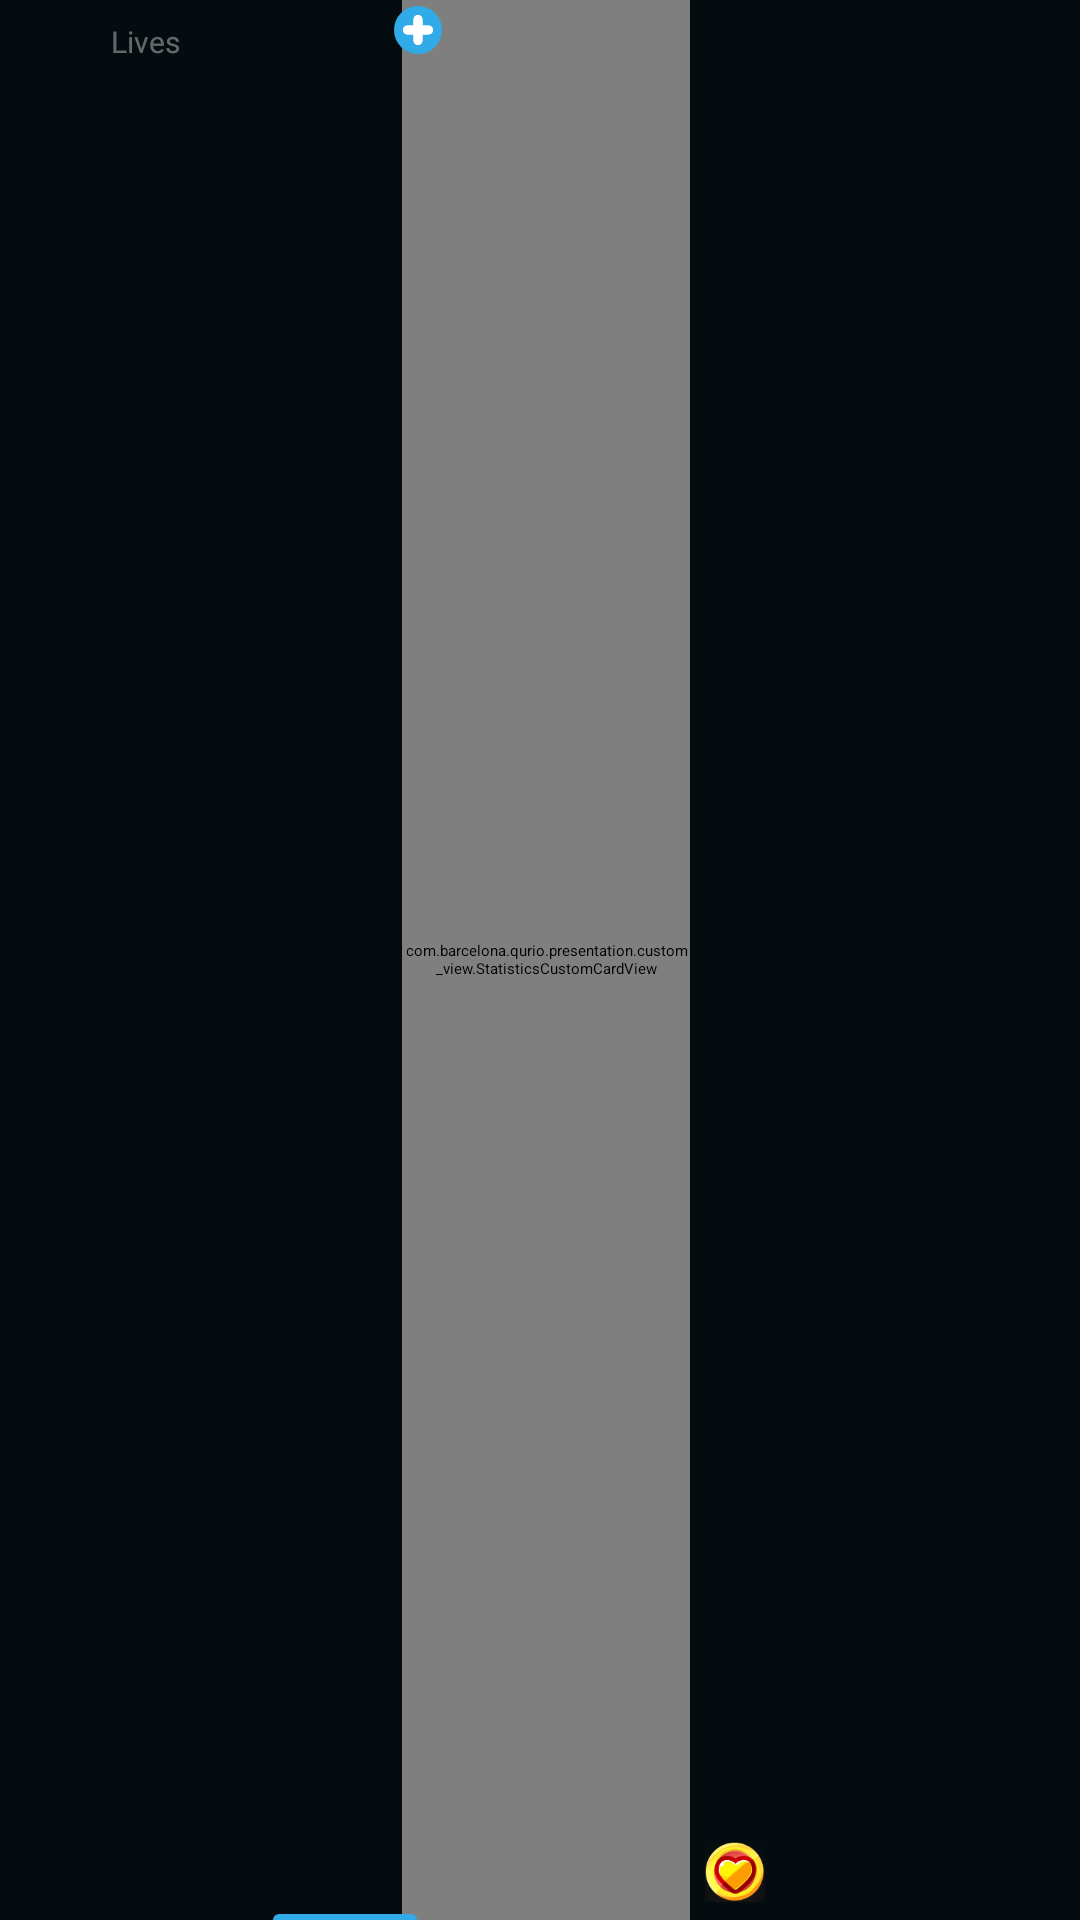

Write the Android layout XML for this screen, with the resource values it uses.
<!-- AndroidManifest.xml: application theme Theme.Qurio.Starter -->
<!-- res/layout/statstics_lives_card.xml -->
<?xml version="1.0" encoding="utf-8"?>
<androidx.constraintlayout.widget.ConstraintLayout xmlns:android="http://schemas.android.com/apk/res/android"
    xmlns:app="http://schemas.android.com/apk/res-auto"
    android:layout_width="99dp"
    android:layout_height="50dp"
    android:layoutDirection="ltr">

    <com.barcelona.qurio.presentation.custom_view.StatisticsCustomCardView
        android:id="@+id/statisticsCustomCardView"
        android:layout_width="96dp"
        android:layout_height="match_parent"
        android:layout_marginStart="1dp"
        android:layout_marginEnd="-3dp"
        app:fillColor="@color/surface_high"
        app:layout_constraintEnd_toEndOf="parent"
        app:layout_constraintStart_toStartOf="parent"
        app:layout_constraintTop_toTopOf="parent"
        app:pathData="@string/statics_lives_card_path"
        app:strokeColor="@color/shade_quad"
        app:strokeWidth="1dp" />

    <ImageView
        android:id="@+id/add_live"
        android:layout_width="16dp"
        android:layout_height="16dp"
        android:layout_marginStart="-3dp"
        android:layout_marginTop="2dp"
        android:src="@drawable/statstics_add_btn"
        app:layout_constraintStart_toStartOf="@+id/statisticsCustomCardView"
        app:layout_constraintTop_toTopOf="@+id/statisticsCustomCardView" />


    <LinearLayout
        android:layout_width="wrap_content"
        android:layout_height="wrap_content"
        android:layout_marginBottom="6dp"
        android:gravity="center"
        android:orientation="horizontal"
        app:layout_constraintBottom_toBottomOf="parent"
        app:layout_constraintEnd_toEndOf="parent"
        app:layout_constraintStart_toStartOf="@+id/statisticsCustomCardView">

        <ImageView
            android:layout_width="20dp"
            android:layout_height="20dp"
            android:layout_marginEnd="4dp"
            android:src="@drawable/statstics_heart" />

        <TextView
            android:id="@+id/lives_amount"
            android:layout_width="wrap_content"
            android:layout_height="wrap_content"
            android:fontFamily="@font/fredoka_one_regular"
            android:textColor="@color/shade_primary"
            android:textSize="14sp" />
    </LinearLayout>


    <TextView
        android:id="@+id/textView"
        android:layout_width="wrap_content"
        android:layout_height="wrap_content"
        android:layout_marginStart="37dp"
        android:layout_marginTop="7dp"
        android:fontFamily="@font/fredoka_regular"
        android:text="@string/lives"
        android:textColor="@color/shade_tertiary"
        android:textSize="10sp"
        app:layout_constraintStart_toStartOf="parent"
        app:layout_constraintTop_toTopOf="@+id/statisticsCustomCardView" />

    <View
        android:layout_width="48dp"
        android:layout_height="2dp"
        android:background="@drawable/base_statstics_bar"
        app:layout_constraintBottom_toBottomOf="@+id/statisticsCustomCardView"
        app:layout_constraintEnd_toEndOf="@+id/statisticsCustomCardView"
        app:layout_constraintStart_toStartOf="parent" />

</androidx.constraintlayout.widget.ConstraintLayout>
<!-- resources referenced by this layout -->
<resources>
  <color name="shade_primary">#DEFFFFFF</color>
  <color name="shade_quad">#0AFFFFFF</color>
  <color name="shade_tertiary">#61FFFFFF</color>
  <color name="surface_high">#0B0F14</color>
  <!-- drawable base_statstics_bar (drawable) -->
  <?xml version="1.0" encoding="utf-8"?>
  <shape xmlns:android="http://schemas.android.com/apk/res/android">
      <solid
          android:color="@color/primary"
          />
      <corners
          android:topLeftRadius="100dp"
          android:topRightRadius="100dp" />
  </shape>
  <!-- drawable statstics_add_btn (drawable) -->
  <vector xmlns:android="http://schemas.android.com/apk/res/android"
      android:width="16dp"
      android:height="16dp"
      android:viewportWidth="16"
      android:viewportHeight="16">
    <group>
      <clip-path
          android:pathData="M16,0l-0,16l-16,0l-0,-16z"/>
      <path
          android:pathData="M8,8m-0,-8a8,8 0,1 1,-0 16a8,8 0,1 1,-0 -16"
          android:fillColor="#30ABE8"/>
    </group>
    <group>
      <clip-path
          android:pathData="M3,3h10v10h-10z"/>
      <path
          android:pathData="M9.471,6.529V4.429C9.471,3.64 8.831,3 8.042,3H7.958C7.169,3 6.529,3.64 6.529,4.429V6.529H4.429C3.64,6.529 3,7.169 3,7.958V8.042C3,8.831 3.64,9.471 4.429,9.471H6.529V11.571C6.529,12.36 7.169,13 7.958,13H8.042C8.831,13 9.471,12.36 9.471,11.571V9.471H11.571C12.36,9.471 13,8.831 13,8.042V7.958C13,7.169 12.36,6.529 11.571,6.529H9.471Z"
          android:fillColor="#ffffff"/>
      <path
          android:pathData="M9.471,6.529V4.429C9.471,3.64 8.831,3 8.042,3H7.958C7.169,3 6.529,3.64 6.529,4.429V6.529H4.429C3.64,6.529 3,7.169 3,7.958V8.042C3,8.831 3.64,9.471 4.429,9.471H6.529V11.571C6.529,12.36 7.169,13 7.958,13H8.042C8.831,13 9.471,12.36 9.471,11.571V9.471H11.571C12.36,9.471 13,8.831 13,8.042V7.958C13,7.169 12.36,6.529 11.571,6.529H9.471Z"
          android:fillColor="#ffffff"/>
    </group>
  </vector>
  <!-- drawable statstics_heart: png bitmap (drawable, 11420 bytes) -->
  <string name="lives">Lives</string>
  <string name="statics_lives_card_path" translatable="false">M1,40.657V18.783C1,15.774 2.034,12.855 3.928,10.517C6.234,7.67 9.625,5.915 13.281,5.678L81.352,
          1.251C83.857,1.088 86.346,1.768 88.421,3.181C91.1,5.005 92.864,7.895 93.261,11.111L96.607,38.218C96.864,
          40.301 96.54,42.415 95.671,44.326C93.823,48.391 89.77,51 85.305,51H11.343C8.891,51 6.519,50.129 4.65,
          48.542C2.335,46.577 1,43.694 1,40.657Z</string>
  <style name="Theme.Qurio.Starter" parent="Theme.SplashScreen">
          <item name="windowSplashScreenAnimatedIcon">@drawable/logo_inset</item>
          <item name="windowSplashScreenBackground">@color/surface</item>
          <item name="android:windowBackground">@color/surface</item>
          <item name="postSplashScreenTheme">@style/Theme.Qurio</item>
      </style>
  <color name="primary">#30ABE8</color>
  <!-- drawable logo_inset (drawable) -->
  <?xml version="1.0" encoding="utf-8"?>
  <inset xmlns:android="http://schemas.android.com/apk/res/android"
      android:drawable="@drawable/splash_logo"
      android:insetLeft="32dp"
      android:insetRight="32dp"
      android:insetTop="45dp"
      android:insetBottom="45dp" />
  <color name="surface">#050C10</color>
  <style name="Theme.Qurio" parent="Base.Theme.Qurio" />
  <style name="Base.Theme.Qurio" parent="carbon_Theme.DayNight.NoActionBar">
          
          
      </style>
</resources>
